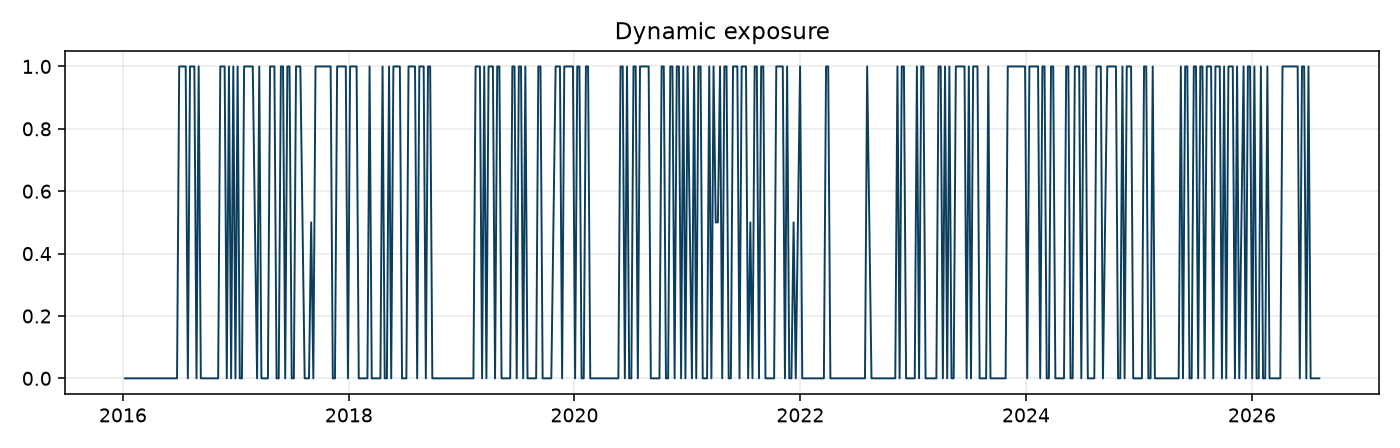

The file beside this chart, header and first rows:
Date, exposure
2016-01-08, 0.0
2016-01-15, 0.0
2016-01-22, 0.0
2016-01-29, 0.0
2016-02-05, 0.0
2016-02-12, 0.0
2016-02-19, 0.0
2016-02-26, 0.0
2016-03-04, 0.0
2016-03-11, 0.0
2016-03-18, 0.0
2016-03-25, 0.0
2016-04-01, 0.0
2016-04-08, 0.0
2016-04-15, 0.0
2016-04-22, 0.0
2016-04-29, 0.0
2016-05-06, 0.0
2016-05-13, 0.0
2016-05-20, 0.0
2016-05-27, 0.0
2016-06-03, 0.0
2016-06-10, 0.0
2016-06-17, 0.0
2016-06-24, 0.0
2016-07-01, 1.0
2016-07-08, 1.0
2016-07-15, 1.0
2016-07-22, 1.0
2016-07-29, 0.0
2016-08-05, 1.0
2016-08-12, 1.0
2016-08-19, 1.0
2016-08-26, 0.0
2016-09-02, 1.0
2016-09-09, 0.0
2016-09-16, 0.0
2016-09-23, 0.0
2016-09-30, 0.0
2016-10-07, 0.0
2016-10-14, 0.0
2016-10-21, 0.0
2016-10-28, 0.0
2016-11-04, 0.0
2016-11-11, 1.0
2016-11-18, 1.0
2016-11-25, 1.0
2016-12-02, 0.0
2016-12-09, 1.0
2016-12-16, 0.0
2016-12-23, 1.0
2016-12-30, 0.0
2017-01-06, 1.0
2017-01-13, 0.0
2017-01-20, 0.0
2017-01-27, 1.0
2017-02-03, 1.0
2017-02-10, 1.0
2017-02-17, 1.0
2017-02-24, 1.0
... 493 more rows
